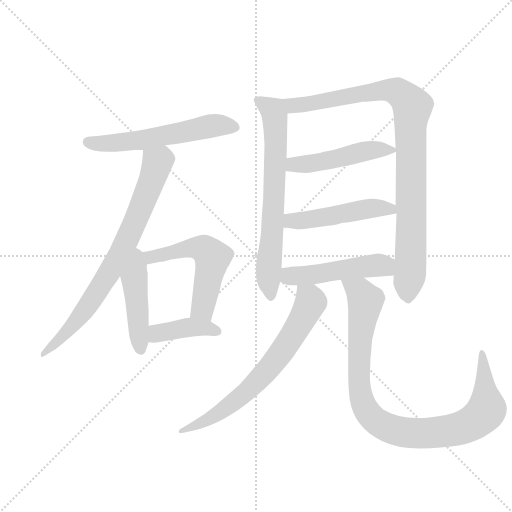
t = 0.00 s
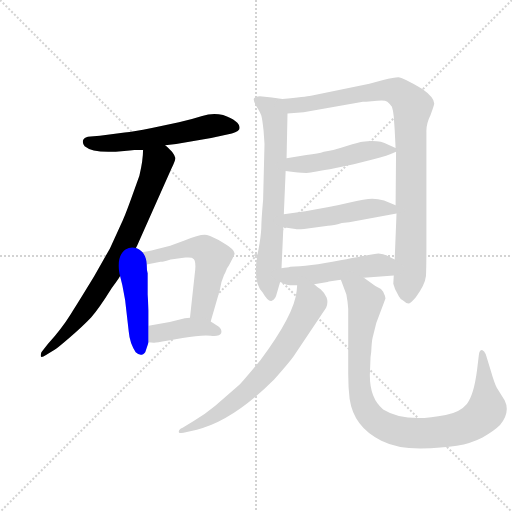
t = 1.84 s
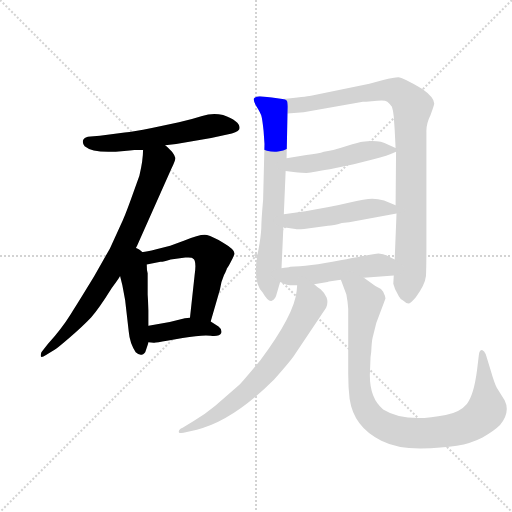
t = 3.68 s
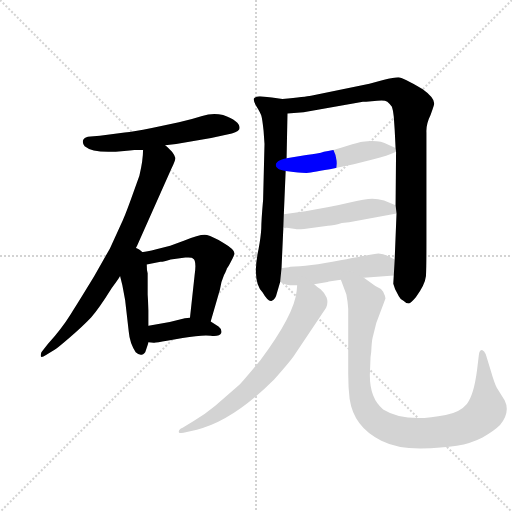
t = 5.52 s
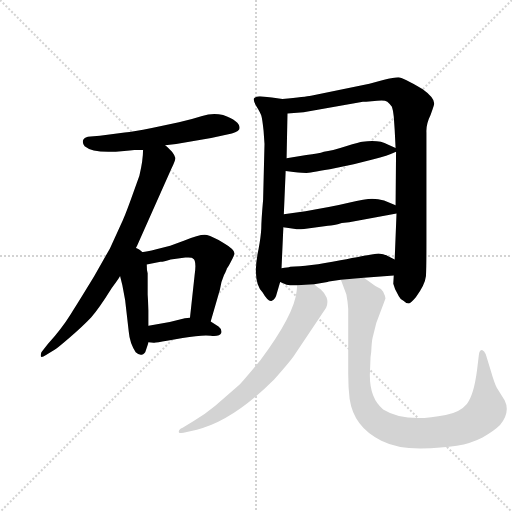
t = 7.36 s
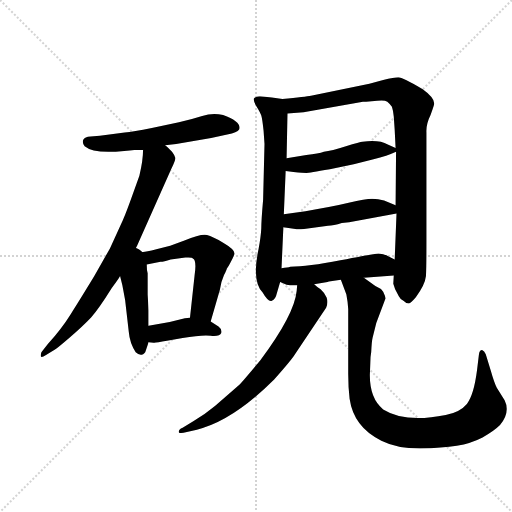
t = 9.20 s

The animated SVG that drew these frames (rendered in a browser with its animation timeline set to each time). Animation: 12 CSS @keyframes rules; one cycle of 9.20 s.

<svg version="1.1" viewBox="0 0 1024 1024" xmlns="http://www.w3.org/2000/svg">
  <g stroke="lightgray" stroke-dasharray="1,1" stroke-width="1" transform="scale(4, 4)">
    <line x1="0" y1="0" x2="256" y2="256"></line>
    <line x1="256" y1="0" x2="0" y2="256"></line>
    <line x1="128" y1="0" x2="128" y2="256"></line>
    <line x1="0" y1="128" x2="256" y2="128"></line>
  </g>
  <g transform="scale(0.92, -0.92) translate(60, -850)">
    <style type="text/css">
      
        @keyframes keyframes0 {
          from {
            stroke: blue;
            stroke-dashoffset: 580;
            stroke-width: 128;
          }
          65% {
            animation-timing-function: step-end;
            stroke: blue;
            stroke-dashoffset: 0;
            stroke-width: 128;
          }
          to {
            stroke: black;
            stroke-width: 1024;
          }
        }
        #make-me-a-hanzi-animation-0 {
          animation: keyframes0 0.7220052083333334s both;
          animation-delay: 0s;
          animation-timing-function: linear;
        }
      
        @keyframes keyframes1 {
          from {
            stroke: blue;
            stroke-dashoffset: 779;
            stroke-width: 128;
          }
          72% {
            animation-timing-function: step-end;
            stroke: blue;
            stroke-dashoffset: 0;
            stroke-width: 128;
          }
          to {
            stroke: black;
            stroke-width: 1024;
          }
        }
        #make-me-a-hanzi-animation-1 {
          animation: keyframes1 0.8839518229166666s both;
          animation-delay: 0.7220052083333334s;
          animation-timing-function: linear;
        }
      
        @keyframes keyframes2 {
          from {
            stroke: blue;
            stroke-dashoffset: 456;
            stroke-width: 128;
          }
          60% {
            animation-timing-function: step-end;
            stroke: blue;
            stroke-dashoffset: 0;
            stroke-width: 128;
          }
          to {
            stroke: black;
            stroke-width: 1024;
          }
        }
        #make-me-a-hanzi-animation-2 {
          animation: keyframes2 0.62109375s both;
          animation-delay: 1.60595703125s;
          animation-timing-function: linear;
        }
      
        @keyframes keyframes3 {
          from {
            stroke: blue;
            stroke-dashoffset: 568;
            stroke-width: 128;
          }
          65% {
            animation-timing-function: step-end;
            stroke: blue;
            stroke-dashoffset: 0;
            stroke-width: 128;
          }
          to {
            stroke: black;
            stroke-width: 1024;
          }
        }
        #make-me-a-hanzi-animation-3 {
          animation: keyframes3 0.7122395833333334s both;
          animation-delay: 2.22705078125s;
          animation-timing-function: linear;
        }
      
        @keyframes keyframes4 {
          from {
            stroke: blue;
            stroke-dashoffset: 405;
            stroke-width: 128;
          }
          57% {
            animation-timing-function: step-end;
            stroke: blue;
            stroke-dashoffset: 0;
            stroke-width: 128;
          }
          to {
            stroke: black;
            stroke-width: 1024;
          }
        }
        #make-me-a-hanzi-animation-4 {
          animation: keyframes4 0.57958984375s both;
          animation-delay: 2.9392903645833335s;
          animation-timing-function: linear;
        }
      
        @keyframes keyframes5 {
          from {
            stroke: blue;
            stroke-dashoffset: 702;
            stroke-width: 128;
          }
          70% {
            animation-timing-function: step-end;
            stroke: blue;
            stroke-dashoffset: 0;
            stroke-width: 128;
          }
          to {
            stroke: black;
            stroke-width: 1024;
          }
        }
        #make-me-a-hanzi-animation-5 {
          animation: keyframes5 0.8212890625s both;
          animation-delay: 3.5188802083333335s;
          animation-timing-function: linear;
        }
      
        @keyframes keyframes6 {
          from {
            stroke: blue;
            stroke-dashoffset: 968;
            stroke-width: 128;
          }
          76% {
            animation-timing-function: step-end;
            stroke: blue;
            stroke-dashoffset: 0;
            stroke-width: 128;
          }
          to {
            stroke: black;
            stroke-width: 1024;
          }
        }
        #make-me-a-hanzi-animation-6 {
          animation: keyframes6 1.0377604166666667s both;
          animation-delay: 4.340169270833334s;
          animation-timing-function: linear;
        }
      
        @keyframes keyframes7 {
          from {
            stroke: blue;
            stroke-dashoffset: 489;
            stroke-width: 128;
          }
          61% {
            animation-timing-function: step-end;
            stroke: blue;
            stroke-dashoffset: 0;
            stroke-width: 128;
          }
          to {
            stroke: black;
            stroke-width: 1024;
          }
        }
        #make-me-a-hanzi-animation-7 {
          animation: keyframes7 0.64794921875s both;
          animation-delay: 5.377929687500001s;
          animation-timing-function: linear;
        }
      
        @keyframes keyframes8 {
          from {
            stroke: blue;
            stroke-dashoffset: 493;
            stroke-width: 128;
          }
          62% {
            animation-timing-function: step-end;
            stroke: blue;
            stroke-dashoffset: 0;
            stroke-width: 128;
          }
          to {
            stroke: black;
            stroke-width: 1024;
          }
        }
        #make-me-a-hanzi-animation-8 {
          animation: keyframes8 0.6512044270833334s both;
          animation-delay: 6.025878906250001s;
          animation-timing-function: linear;
        }
      
        @keyframes keyframes9 {
          from {
            stroke: blue;
            stroke-dashoffset: 497;
            stroke-width: 128;
          }
          62% {
            animation-timing-function: step-end;
            stroke: blue;
            stroke-dashoffset: 0;
            stroke-width: 128;
          }
          to {
            stroke: black;
            stroke-width: 1024;
          }
        }
        #make-me-a-hanzi-animation-9 {
          animation: keyframes9 0.6544596354166666s both;
          animation-delay: 6.677083333333334s;
          animation-timing-function: linear;
        }
      
        @keyframes keyframes10 {
          from {
            stroke: blue;
            stroke-dashoffset: 700;
            stroke-width: 128;
          }
          69% {
            animation-timing-function: step-end;
            stroke: blue;
            stroke-dashoffset: 0;
            stroke-width: 128;
          }
          to {
            stroke: black;
            stroke-width: 1024;
          }
        }
        #make-me-a-hanzi-animation-10 {
          animation: keyframes10 0.8196614583333334s both;
          animation-delay: 7.331542968750001s;
          animation-timing-function: linear;
        }
      
        @keyframes keyframes11 {
          from {
            stroke: blue;
            stroke-dashoffset: 975;
            stroke-width: 128;
          }
          76% {
            animation-timing-function: step-end;
            stroke: blue;
            stroke-dashoffset: 0;
            stroke-width: 128;
          }
          to {
            stroke: black;
            stroke-width: 1024;
          }
        }
        #make-me-a-hanzi-animation-11 {
          animation: keyframes11 1.04345703125s both;
          animation-delay: 8.151204427083334s;
          animation-timing-function: linear;
        }
      
    </style>
    
      <path d="M 222 523 L 232 524 Q 242 524 251 524 L 299 534 L 323 537 L 399 550 L 444 560 Q 461 565 461 572 Q 461 587 425 600 Q 402 605 379.5 598 Q 357 591 329 584 L 270 572 Q 229 564 211 562 L 157 555 L 137 553 Q 124 552 121 546 Q 118 540 124 532 Q 144 515 210 522 L 222 523 Z" fill="lightgray"></path>
    
      <path d="M 251 524 Q 251 502 243 468 L 228 426 Q 216 392 207 371 L 179 310 L 145 250 Q 111 194 93 166 Q 75 137 44 102 L 30 84 Q 28 78 29 75 Q 30 72 40 78 L 56 88 Q 62 91 91 116 Q 120 141 138 160 Q 155 179 183 224 Q 201 248 201 250 L 229 299 L 238 316 L 312 482 Q 322 502 321 507 Q 320 512 314 520 Q 302 532 299 534 C 277 554 253 554 251 524 Z" fill="lightgray"></path>
    
      <path d="M 201 250 L 206 230 Q 209 214 212 198 L 220 128 Q 222 104 235 84 Q 241 78 248 79 Q 255 80 257 88 L 263 106 L 263 142 L 263 175 L 261 210 L 261 256 Q 259 262 259 275 C 258 329 182 327 201 250 Z" fill="lightgray"></path>
    
      <path d="M 398 151 L 418 220 Q 421 239 427 252 Q 433 264 433 266 Q 436 269 443 283 Q 450 297 450 299 Q 450 308 426 322 Q 402 336 390 339 Q 377 342 341 327 L 310 316 L 280 308 Q 257 302 251 302 L 231 300 L 229 299 C 199 294 230 269 259 275 L 289 281 Q 296 281 311 286 L 343 290 Q 358 291 359 288 Q 368 285 363 251 L 353 159 C 350 129 390 122 398 151 Z" fill="lightgray"></path>
    
      <path d="M 263 106 L 274 105 Q 276 104 303 109 L 337 115 Q 377 122 398 120 Q 418 118 421 126 Q 423 134 415 140 L 398 151 C 382 162 382 162 353 159 L 342 158 L 309 150 L 263 142 C 233 137 233 109 263 106 Z" fill="lightgray"></path>
    
      <path d="M 554 635 L 531 638 L 505 641 Q 494 640 492 636 Q 490 631 498 618 Q 506 605 508 599 Q 510 593 513 566 L 515 537 L 512 416 Q 508 371 508 353 Q 507 334 502 308 Q 487 239 511 214 Q 523 193 531 196 Q 539 199 542 213 L 549 237 L 552 267 L 556 356 L 557 384 L 561 478 L 563 506 L 565 603 C 566 633 566 633 554 635 Z" fill="lightgray"></path>
    
      <path d="M 796 251 L 795 233 L 799 221 L 807 206 Q 809 201 817 196 Q 823 190 828 190 Q 832 190 844 204 Q 864 231 866 250 Q 867 268 867 324 L 867 496 Q 867 543 867 562 Q 866 580 876 600 Q 884 622 884 625 Q 884 638 859 656 Q 815 682 806 682 Q 797 682 773 676 L 743 668 L 616 642 Q 605 640 554 635 C 524 632 535 600 565 603 L 600 606 L 729 629 L 736 629 L 760 631 Q 776 633 782 629 Q 787 625 792 618 Q 795 609 796 597 L 798 568 L 800 528 L 801 520 L 800 404 L 802 386 L 798 286 L 796 251 Z" fill="lightgray"></path>
    
      <path d="M 561 478 L 578 476 Q 600 474 606 474 Q 611 474 657 482 L 709 493 L 752 504 Q 782 511 801 520 C 809 524 809 524 800 528 L 783 536 Q 764 547 728 542 Q 723 542 692 532 Q 661 522 644 520 Q 633 516 606 513 L 563 506 C 533 501 531 482 561 478 Z" fill="lightgray"></path>
    
      <path d="M 556 356 L 582 352 Q 586 351 601 352 L 653 359 Q 665 359 683 365 L 699 367 L 802 386 C 831 391 828 393 800 404 L 775 414 Q 762 418 749 418 Q 735 418 698 409 Q 661 400 604 391 L 557 384 C 527 380 526 361 556 356 Z" fill="lightgray"></path>
    
      <path d="M 731 246 L 796 251 C 826 253 825 273 798 286 L 786 292 Q 774 299 763 299 Q 751 298 680 284 Q 609 270 571 270 Q 566 268 552 267 C 522 264 521 249 549 237 L 563 231 Q 574 229 586 230 L 623 232 L 652 237 L 655 238 L 681 242 L 731 246 Z" fill="lightgray"></path>
    
      <path d="M 586 230 L 585 218 Q 580 166 506 67 Q 477 32 461 14 L 408 -32 Q 384 -52 361 -65 L 337 -80 Q 327 -84 329 -90 Q 330 -92 339 -91 L 368 -84 Q 446 -65 536 25 Q 568 61 578 75 L 649 181 Q 654 192 650 203 Q 645 214 637 221 Q 628 227 623 232 C 600 252 589 260 586 230 Z" fill="lightgray"></path>
    
      <path d="M 681 242 L 693 210 Q 696 195 697 178 L 697 37 Q 697 7 700 -17 Q 709 -79 769 -108 Q 803 -125 853 -125 Q 902 -124 933 -119 Q 964 -114 989 -101 Q 1014 -87 1027 -74 Q 1050 -46 1037 -20 L 1020 7 Q 1014 19 1007 44 L 996 80 Q 993 87 988 89 Q 982 89 981 78 L 977 45 Q 970 -9 955 -28 Q 940 -46 909 -52 Q 821 -70 773 -40 Q 744 -17 744 34 L 745 60 Q 745 75 747 85 Q 748 108 750 116 L 758 148 L 778 201 Q 778 206 773 216 Q 768 223 756 228 L 731 246 C 707 264 670 270 681 242 Z" fill="lightgray"></path>
    
    
      <clipPath id="make-me-a-hanzi-clip-0">
        <path d="M 222 523 L 232 524 Q 242 524 251 524 L 299 534 L 323 537 L 399 550 L 444 560 Q 461 565 461 572 Q 461 587 425 600 Q 402 605 379.5 598 Q 357 591 329 584 L 270 572 Q 229 564 211 562 L 157 555 L 137 553 Q 124 552 121 546 Q 118 540 124 532 Q 144 515 210 522 L 222 523 Z"></path>
      </clipPath>
      <path clip-path="url(#make-me-a-hanzi-clip-0)" d="M 130 541 L 198 539 L 392 575 L 451 574" fill="none" id="make-me-a-hanzi-animation-0" stroke-dasharray="452 904" stroke-linecap="round"></path>
    
      <clipPath id="make-me-a-hanzi-clip-1">
        <path d="M 251 524 Q 251 502 243 468 L 228 426 Q 216 392 207 371 L 179 310 L 145 250 Q 111 194 93 166 Q 75 137 44 102 L 30 84 Q 28 78 29 75 Q 30 72 40 78 L 56 88 Q 62 91 91 116 Q 120 141 138 160 Q 155 179 183 224 Q 201 248 201 250 L 229 299 L 238 316 L 312 482 Q 322 502 321 507 Q 320 512 314 520 Q 302 532 299 534 C 277 554 253 554 251 524 Z"></path>
      </clipPath>
      <path clip-path="url(#make-me-a-hanzi-clip-1)" d="M 295 524 L 293 508 L 282 497 L 225 347 L 169 244 L 104 151 L 34 79" fill="none" id="make-me-a-hanzi-animation-1" stroke-dasharray="651 1302" stroke-linecap="round"></path>
    
      <clipPath id="make-me-a-hanzi-clip-2">
        <path d="M 201 250 L 206 230 Q 209 214 212 198 L 220 128 Q 222 104 235 84 Q 241 78 248 79 Q 255 80 257 88 L 263 106 L 263 142 L 263 175 L 261 210 L 261 256 Q 259 262 259 275 C 258 329 182 327 201 250 Z"></path>
      </clipPath>
      <path clip-path="url(#make-me-a-hanzi-clip-2)" d="M 230 290 L 245 91" fill="none" id="make-me-a-hanzi-animation-2" stroke-dasharray="328 656" stroke-linecap="round"></path>
    
      <clipPath id="make-me-a-hanzi-clip-3">
        <path d="M 398 151 L 418 220 Q 421 239 427 252 Q 433 264 433 266 Q 436 269 443 283 Q 450 297 450 299 Q 450 308 426 322 Q 402 336 390 339 Q 377 342 341 327 L 310 316 L 280 308 Q 257 302 251 302 L 231 300 L 229 299 C 199 294 230 269 259 275 L 289 281 Q 296 281 311 286 L 343 290 Q 358 291 359 288 Q 368 285 363 251 L 353 159 C 350 129 390 122 398 151 Z"></path>
      </clipPath>
      <path clip-path="url(#make-me-a-hanzi-clip-3)" d="M 236 297 L 264 289 L 356 312 L 391 303 L 402 291 L 381 178 L 392 160" fill="none" id="make-me-a-hanzi-animation-3" stroke-dasharray="440 880" stroke-linecap="round"></path>
    
      <clipPath id="make-me-a-hanzi-clip-4">
        <path d="M 263 106 L 274 105 Q 276 104 303 109 L 337 115 Q 377 122 398 120 Q 418 118 421 126 Q 423 134 415 140 L 398 151 C 382 162 382 162 353 159 L 342 158 L 309 150 L 263 142 C 233 137 233 109 263 106 Z"></path>
      </clipPath>
      <path clip-path="url(#make-me-a-hanzi-clip-4)" d="M 269 112 L 281 124 L 349 138 L 411 130" fill="none" id="make-me-a-hanzi-animation-4" stroke-dasharray="277 554" stroke-linecap="round"></path>
    
      <clipPath id="make-me-a-hanzi-clip-5">
        <path d="M 554 635 L 531 638 L 505 641 Q 494 640 492 636 Q 490 631 498 618 Q 506 605 508 599 Q 510 593 513 566 L 515 537 L 512 416 Q 508 371 508 353 Q 507 334 502 308 Q 487 239 511 214 Q 523 193 531 196 Q 539 199 542 213 L 549 237 L 552 267 L 556 356 L 557 384 L 561 478 L 563 506 L 565 603 C 566 633 566 633 554 635 Z"></path>
      </clipPath>
      <path clip-path="url(#make-me-a-hanzi-clip-5)" d="M 501 633 L 534 610 L 539 569 L 533 364 L 523 259 L 529 205" fill="none" id="make-me-a-hanzi-animation-5" stroke-dasharray="574 1148" stroke-linecap="round"></path>
    
      <clipPath id="make-me-a-hanzi-clip-6">
        <path d="M 796 251 L 795 233 L 799 221 L 807 206 Q 809 201 817 196 Q 823 190 828 190 Q 832 190 844 204 Q 864 231 866 250 Q 867 268 867 324 L 867 496 Q 867 543 867 562 Q 866 580 876 600 Q 884 622 884 625 Q 884 638 859 656 Q 815 682 806 682 Q 797 682 773 676 L 743 668 L 616 642 Q 605 640 554 635 C 524 632 535 600 565 603 L 600 606 L 729 629 L 736 629 L 760 631 Q 776 633 782 629 Q 787 625 792 618 Q 795 609 796 597 L 798 568 L 800 528 L 801 520 L 800 404 L 802 386 L 798 286 L 796 251 Z"></path>
      </clipPath>
      <path clip-path="url(#make-me-a-hanzi-clip-6)" d="M 566 633 L 576 621 L 604 623 L 786 654 L 806 650 L 837 619 L 832 578 L 834 314 L 826 200" fill="none" id="make-me-a-hanzi-animation-6" stroke-dasharray="840 1680" stroke-linecap="round"></path>
    
      <clipPath id="make-me-a-hanzi-clip-7">
        <path d="M 561 478 L 578 476 Q 600 474 606 474 Q 611 474 657 482 L 709 493 L 752 504 Q 782 511 801 520 C 809 524 809 524 800 528 L 783 536 Q 764 547 728 542 Q 723 542 692 532 Q 661 522 644 520 Q 633 516 606 513 L 563 506 C 533 501 531 482 561 478 Z"></path>
      </clipPath>
      <path clip-path="url(#make-me-a-hanzi-clip-7)" d="M 566 485 L 578 492 L 644 498 L 738 522 L 794 523" fill="none" id="make-me-a-hanzi-animation-7" stroke-dasharray="361 722" stroke-linecap="round"></path>
    
      <clipPath id="make-me-a-hanzi-clip-8">
        <path d="M 556 356 L 582 352 Q 586 351 601 352 L 653 359 Q 665 359 683 365 L 699 367 L 802 386 C 831 391 828 393 800 404 L 775 414 Q 762 418 749 418 Q 735 418 698 409 Q 661 400 604 391 L 557 384 C 527 380 526 361 556 356 Z"></path>
      </clipPath>
      <path clip-path="url(#make-me-a-hanzi-clip-8)" d="M 564 363 L 573 370 L 658 379 L 754 398 L 788 396 L 794 390" fill="none" id="make-me-a-hanzi-animation-8" stroke-dasharray="365 730" stroke-linecap="round"></path>
    
      <clipPath id="make-me-a-hanzi-clip-9">
        <path d="M 731 246 L 796 251 C 826 253 825 273 798 286 L 786 292 Q 774 299 763 299 Q 751 298 680 284 Q 609 270 571 270 Q 566 268 552 267 C 522 264 521 249 549 237 L 563 231 Q 574 229 586 230 L 623 232 L 652 237 L 655 238 L 681 242 L 731 246 Z"></path>
      </clipPath>
      <path clip-path="url(#make-me-a-hanzi-clip-9)" d="M 559 259 L 570 249 L 603 251 L 771 273 L 789 257" fill="none" id="make-me-a-hanzi-animation-9" stroke-dasharray="369 738" stroke-linecap="round"></path>
    
      <clipPath id="make-me-a-hanzi-clip-10">
        <path d="M 586 230 L 585 218 Q 580 166 506 67 Q 477 32 461 14 L 408 -32 Q 384 -52 361 -65 L 337 -80 Q 327 -84 329 -90 Q 330 -92 339 -91 L 368 -84 Q 446 -65 536 25 Q 568 61 578 75 L 649 181 Q 654 192 650 203 Q 645 214 637 221 Q 628 227 623 232 C 600 252 589 260 586 230 Z"></path>
      </clipPath>
      <path clip-path="url(#make-me-a-hanzi-clip-10)" d="M 593 223 L 615 193 L 578 123 L 524 48 L 476 -3 L 416 -48 L 334 -86" fill="none" id="make-me-a-hanzi-animation-10" stroke-dasharray="572 1144" stroke-linecap="round"></path>
    
      <clipPath id="make-me-a-hanzi-clip-11">
        <path d="M 681 242 L 693 210 Q 696 195 697 178 L 697 37 Q 697 7 700 -17 Q 709 -79 769 -108 Q 803 -125 853 -125 Q 902 -124 933 -119 Q 964 -114 989 -101 Q 1014 -87 1027 -74 Q 1050 -46 1037 -20 L 1020 7 Q 1014 19 1007 44 L 996 80 Q 993 87 988 89 Q 982 89 981 78 L 977 45 Q 970 -9 955 -28 Q 940 -46 909 -52 Q 821 -70 773 -40 Q 744 -17 744 34 L 745 60 Q 745 75 747 85 Q 748 108 750 116 L 758 148 L 778 201 Q 778 206 773 216 Q 768 223 756 228 L 731 246 C 707 264 670 270 681 242 Z"></path>
      </clipPath>
      <path clip-path="url(#make-me-a-hanzi-clip-11)" d="M 688 238 L 723 215 L 735 195 L 720 61 L 730 -31 L 756 -65 L 779 -78 L 819 -90 L 889 -90 L 956 -75 L 987 -54 L 999 -35 L 988 81" fill="none" id="make-me-a-hanzi-animation-11" stroke-dasharray="847 1694" stroke-linecap="round"></path>
    
  </g>
</svg>
